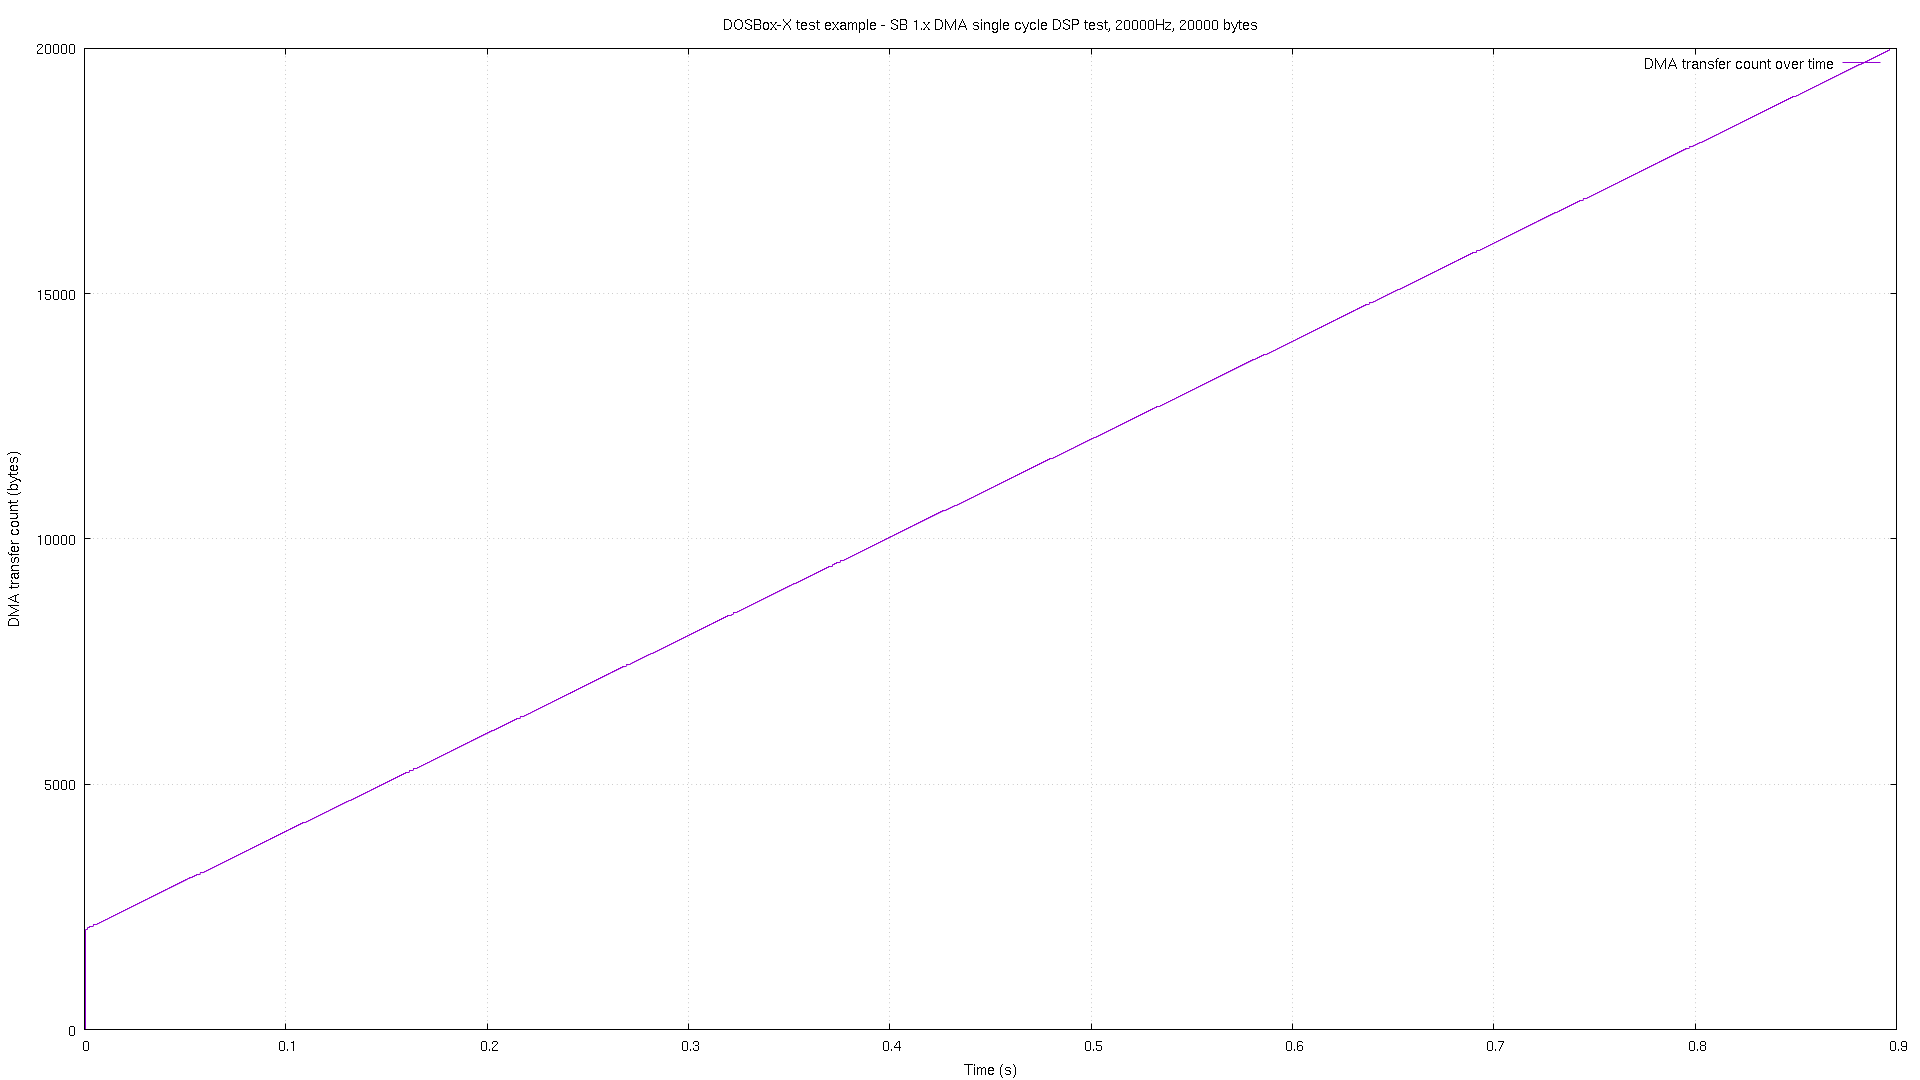

Source data for this figure (header and first rows):
# pos, time
0, 6e-06
2048, 0.000414
2070, 0.001403
2090, 0.002412
2110, 0.003402
2130, 0.004411
2150, 0.0054
2170, 0.006409
2190, 0.007399
2210, 0.008408
2230, 0.009417
2249, 0.01041
2270, 0.01142
2290, 0.0124
2310, 0.01341
2330, 0.0144
2350, 0.01541
2370, 0.0164
2390, 0.01741
2410, 0.0184
2430, 0.01941
2449, 0.02042
2470, 0.02141
2490, 0.02242
2510, 0.02341
2530, 0.02441
2550, 0.0254
2570, 0.02641
2590, 0.0274
2610, 0.02841
2630, 0.0294
2649, 0.03041
2670, 0.0314
2690, 0.03241
2710, 0.0334
2730, 0.03441
2750, 0.03542
2770, 0.03641
2790, 0.03741
2810, 0.03841
2830, 0.03941
2849, 0.0404
2870, 0.04141
2890, 0.0424
2910, 0.04341
2930, 0.0444
2950, 0.04541
2970, 0.04642
2990, 0.04741
3010, 0.04841
3030, 0.0494
3049, 0.05041
3070, 0.0514
3090, 0.05241
3110, 0.05341
3130, 0.05442
3150, 0.05541
3170, 0.05641
3190, 0.0574
3210, 0.05841
... 839 more rows
